2-way image classification set "dataset_combined" from GitHub (Ethan-6626/chicken); label vocabulary: diseased, normal.

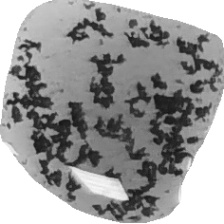
Label: diseased

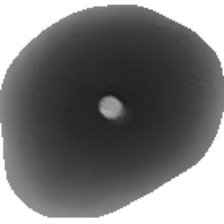
Label: normal

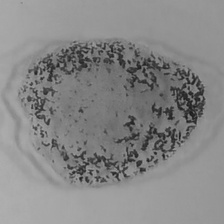
Label: diseased

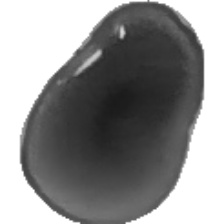
Label: normal

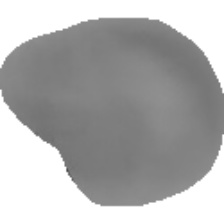
Label: normal

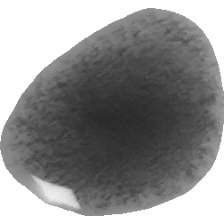
Label: diseased
